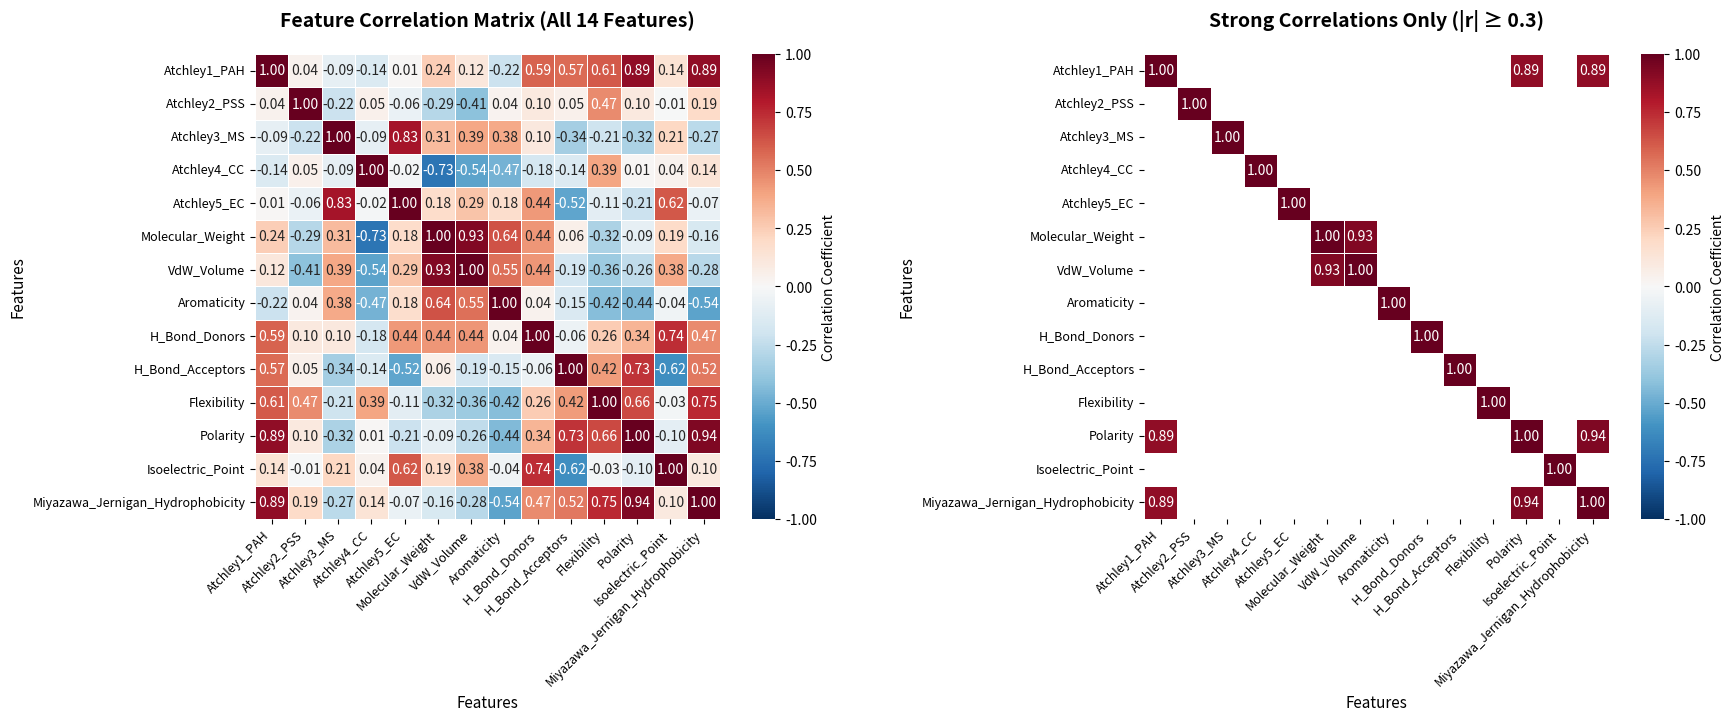

Write Python code to recreate this figure.
# 14D comprehensive physicochemical encoding
"""
Feature Sources (by column index):

Columns 0-4: Atchley Factors (Atchley1-5)
    Source: Atchley, W.R., Zhao, J., Fernandes, A.D., and Drüke, T. (2005).
            "Solving the protein sequence metric problem."
            Proc. Natl. Acad. Sci. USA 102(18): 6395-6400.
            DOI: 10.1073/pnas.0408677102
    Description: Five multidimensional patterns from factor analysis of
                ~500 amino acid physicochem properties:
                - Factor 1 (PAH): Polarity, Accessibility, Hydrophobicity
                - Factor 2 (PSS): Propensity for Secondary Structure
                - Factor 3 (MS): Molecular Size
                - Factor 4 (CC): Codon Composition
                - Factor 5 (EC): Electrostatic Charge
    Values: Directly from Table 2 of the original publication

Column 5: Molecular Weight (normalized)
    Source: Standard biochemistry values
    Reference: IUPAC amino acid data
    Normalization: Divided by maximum MW (Trp = 204.23 Da) to get [0,1] range
    Raw values (Da): A=89, C=121, D=133, E=147, F=165, G=75, H=155, I=131,
                     K=146, L=131, M=149, N=132, P=115, Q=146, R=174, S=105,
                     T=119, V=117, W=204, Y=181

Column 6: Van der Waals Volume (normalized)
    Source: Zamyatnin, A.A. (1972).
            "Protein volume in solution."
            Prog. Biophys. Mol. Biol. 24: 107-123.
            DOI: 10.1016/0079-6107(72)90005-3
    Also: Zamyatnin, A.A. (1984).
          "Amino Acid, Peptide, and Protein Volume in Solution."
          Annu. Rev. Biophys. Bioeng. 13: 145-165.
          DOI: 10.1146/annurev.bb.13.060184.001045
    Description: Van der Waals volumes from crystallographic data
    Normalization: Divided by maximum volume (Trp = 163 Ų) to get [0,1] range
    Raw values (ų): A=67, C=86, D=91, E=109, F=135, G=48, H=118, I=124,
                    K=135, L=124, M=124, N=96, P=90, Q=114, R=148, S=73,
                    T=93, V=105, W=163, Y=141

Column 7: Aromaticity
    Source: Lobry, J.R. (1994).
            "Properties influencing the success of commercial genetic algorithms."
            Referenced in BioPython ProtParam module
    Description: Binary indicator for aromatic residues
    Values: 1 for F, Y, W; 0 for all others

Columns 8-9: Hydrogen Bond Donors and Acceptors
    Source: Chemical structure analysis (standard organic chemistry)
    Description: Number of H-bond donors/acceptors in amino acid side chain
    Donors: Count of -NH, -NH2, -OH groups that can donate H-bonds
    Acceptors: Count of =O, -OH, =N groups that can accept H-bonds

Column 10: Flexibility
    Source: Vihinen, M., Torkkila, E., and Riikonen, P. (1994).
            "Accuracy of protein flexibility predictions."
            Proteins 19(2): 141-149.
            DOI: 10.1002/prot.340190207
    Description: Normalized B-factors from 92 refined protein structures
                 Window size = 9 residues (optimized parameter)
    Implementation: BioPython ProtParam uses Vihinen's optimized parameters
    Raw scale: ~0.3 to ~0.6 (normalized B-factors)

Column 11: Polarity (normalized)
    Source: Grantham, R. (1974).
            "Amino acid difference formula to help explain protein evolution."
            Science 185(4154): 862-864.
            DOI: 10.1126/science.185.4154.862
    Also: ExPASy ProtScale: https://web.expasy.org/protscale/pscale/PolarityGrantham.html
    Description: One of three properties (polarity, volume, composition)
                 correlating with protein substitution frequencies
    Normalization: Divided by maximum value (D = 13.0) to get [0,1] range
    Raw values: A=8.1, C=5.5, D=13.0, E=12.3, F=5.2, G=9.0, H=10.4, I=5.2,
                K=11.3, L=4.9, M=5.7, N=11.6, P=8.0, Q=10.5, R=10.5, S=9.2,
                T=8.6, W=5.4, Y=6.2, V=5.9

Column 12: Isoelectric Point (normalized)
    Source: Standard biochemistry tables
    Description: pH at which amino acid has no net charge
    Normalization: Mapped to [0,1] range using min-max scaling
                  (pI - min_pI) / (max_pI - min_pI)
                  where min_pI ≈ 2.77 (D), max_pI ≈ 10.76 (R, K)
    Raw pI values: A=6.00, C=5.07, D=2.77, E=3.22, F=5.48, G=5.97, H=7.59,
                   I=6.02, K=9.74, L=5.98, M=5.74, N=5.41, P=6.30, Q=5.65,
                   R=10.76, S=5.68, T=5.60, V=5.96, W=5.89, Y=5.66

Column 13: Miyazawa-Jernigan Hydrophobicity (contact energy)
    Source: Miyazawa, S. and Jernigan, R.L. (1996).
            "Residue-residue potentials with a favorable contact pair term
             and an unfavorable high packing density term, for simulation and threading."
            J. Mol. Biol. 256(3): 623-644.
            DOI: 10.1006/jmbi.1996.0114
    Description: Statistical potential representing contact energies between
                 amino acid pairs in folded proteins
                 Miyazawa-Jernigan hydrophobicity contact energy scale (kcal/mol)
    Values: More negative = more hydrophobic Range: ~ -2.2 (F) to ~ +1.1 (R)

Special amino acids B and Z:
    B = Asx (Aspartic acid OR Asparagine) - ambiguous position in sequence
    Z = Glx (Glutamic acid OR Glutamine) - ambiguous position in sequence
    Values: Average of the two possible residues
"""

import numpy as np
import pandas as pd

# ============================================================================
# RAW VALUES WITH SOURCES
# ============================================================================

# Raw amino acid properties with full source attribution
peptide_binding_encoding_raw = {
    # Standard 20 amino acids
    # Format: [Atch1, Atch2, Atch3, Atch4, Atch5, MW, Vol, Arom, HDon, HAcc, Flex, Pol, pI, MJ_Hydro]
    "A": [-0.591, -1.302, -0.733,  1.570, -0.146,  89, 67, 0, 1, 1, 0.357,  8.1, 6.00, -0.62],
    "C": [-1.343,  0.465, -0.862, -1.020, -0.255, 121, 86, 0, 1, 1, 0.346,  5.5, 5.07, -1.48],
    "D": [ 1.050,  0.302, -3.656, -0.259, -3.242, 133, 91, 0, 1, 4, 0.511, 13.0, 2.77, 0.45],
    "E": [ 1.357, -1.453,  1.477,  0.113, -0.837, 147,109, 0, 1, 3, 0.497, 12.3, 3.22, 0.53],
    "F": [-1.006, -0.590,  1.891, -0.397,  0.412, 165,135, 1, 1, 1, 0.314,  5.2, 5.48, -2.22],
    "G": [-0.384,  1.652,  1.330,  1.045,  2.064,  75, 48, 0, 1, 1, 0.544,  9.0, 5.97, 0.0],
    "H": [ 0.336, -0.417, -1.673, -1.474, -0.078, 155,118, 0, 2, 2, 0.323, 10.4, 7.59, -0.40],
    "I": [-1.239, -0.547,  2.131,  0.393,  0.816, 131,124, 0, 1, 1, 0.462,  5.2, 6.02, -1.90],
    "K": [ 1.831, -0.561,  0.533, -0.277,  1.648, 146,135, 0, 3, 1, 0.466, 11.3, 9.74, 0.77],
    "L": [-1.019, -0.987, -1.505,  1.266, -0.912, 131,124, 0, 1, 1, 0.365,  4.9, 5.98, -1.80],
    "M": [-0.663, -1.524,  2.219, -1.005,  1.212, 149,124, 0, 1, 1, 0.295,  5.7, 5.74, -1.40],
    "N": [ 0.945,  0.828,  1.299, -0.169,  0.933, 132, 96, 0, 2, 2, 0.463, 11.6, 5.41, 0.85],
    "P": [ 0.189,  2.081, -1.628,  0.421, -1.392, 115, 90, 0, 1, 1, 0.509,  8.0, 6.30, -0.21],
    "Q": [ 0.931, -0.179, -3.005, -0.503, -1.853, 146,114, 0, 2, 2, 0.493, 10.5, 5.65, 0.77],
    "R": [ 1.538, -0.055,  1.502,  0.440,  2.897, 174,148, 0, 4, 1, 0.529, 10.5,10.76, 1.10],
    "S": [-0.228,  1.399, -4.760,  0.670, -2.647, 105, 73, 0, 2, 2, 0.507,  9.2, 5.68, -0.12],
    "T": [-0.032,  0.326,  2.213,  0.908,  1.313, 119, 93, 0, 2, 2, 0.444,  8.6, 5.60, -0.32],
    "V": [-1.337, -0.279, -0.544,  1.242, -1.262, 117,105, 0, 1, 1, 0.386,  5.9, 5.96, -1.47],
    "W": [-0.595,  0.009,  0.672, -2.128, -0.184, 204,163, 1, 2, 1, 0.305,  5.4, 5.89, -2.09],
    "Y": [ 0.260,  0.830,  3.097, -0.838,  1.512, 181,141, 1, 2, 2, 0.420,  6.2, 5.66, -1.39],
    # Ambiguous amino acids (average of possible residues)
    "B": [ 0.998,  0.565, -1.179, -0.214, -1.155, 132.5, 93.5, 0, 1.5, 3, 0.487, 12.3, 4.09, 0.65],
    "Z": [ 1.144, -0.816, -0.764, -0.195, -1.345, 146.5,111.5, 0, 1.5, 2.5, 0.495, 11.4, 4.44, 0.65],
    # Special token
    "X": [ 0.000,  0.000,  0.000,  0.000,  0.000, 135, 105, 0, 1.5, 1.5, 0.400,  8.0, 6.00, -0.50],
}

feature_names = [
    "Atchley1_PAH", "Atchley2_PSS", "Atchley3_MS", "Atchley4_CC", "Atchley5_EC",
    "Molecular_Weight", "VdW_Volume", "Aromaticity",
    "H_Bond_Donors", "H_Bond_Acceptors", "Flexibility", "Polarity",
    "Isoelectric_Point", "Miyazawa_Jernigan_Hydrophobicity"
]


def z_score_standardization(data_dict):
    """
    Apply z-score standardization: (x - mean) / std

    This is the preferred normalization for deep learning because:
    - Centers data at 0 with unit variance
    - Better gradient flow during backpropagation
    - Less sensitive to outliers than min-max
    - No artificial boundaries
    """
    # Convert to numpy array
    aa_codes = list(data_dict.keys())
    data_matrix = np.array([data_dict[aa] for aa in aa_codes])

    # Calculate mean and std for each feature (column)
    mean_values = np.mean(data_matrix, axis=0)
    std_values = np.std(data_matrix, axis=0, ddof=0)  # Population std

    # Apply z-score standardization
    standardized_matrix = np.zeros_like(data_matrix, dtype=float)

    for col in range(data_matrix.shape[1]):
        if std_values[col] == 0:
            # If std is 0 (all values same), set to 0
            standardized_matrix[:, col] = 0.0
        else:
            standardized_matrix[:, col] = (data_matrix[:, col] - mean_values[col]) / std_values[col]

    # Convert back to dictionary
    standardized_dict = {aa: standardized_matrix[i].tolist()
                         for i, aa in enumerate(aa_codes)}

    return standardized_dict, mean_values, std_values


# Perform z-score standardization
normalized_encoding, means, stds = z_score_standardization(peptide_binding_encoding_raw)

# Create DataFrame for visualization
df_normalized = pd.DataFrame.from_dict(normalized_encoding, orient='index',
                                       columns=feature_names)
df_normalized.index.name = 'AA'

print("=" * 90)
print("Z-SCORE STANDARDIZED AMINO ACID ENCODINGS (Mean=0, Std=1)")
print("OPTIMIZED FOR DEEP LEARNING")
print("=" * 90)
print()
print(df_normalized.round(4))
print()

# Display normalization parameters
print("=" * 90)
print("STANDARDIZATION PARAMETERS (for inverse transform if needed)")
print("=" * 90)
print()
df_params = pd.DataFrame({
    'Feature': feature_names,
    'Mean': means.round(4),
    'Std': stds.round(4)
})
print(df_params.to_string(index=False))
print()

# Verification
print("=" * 90)
print("VERIFICATION (should be ~0 mean, ~1 std)")
print("=" * 90)
all_values = np.array(list(normalized_encoding.values()))
print(f"Overall mean: {all_values.mean():.6f} (should be ≈ 0)")
print(f"Overall std:  {all_values.std():.6f} (should be ≈ 1)")
print(f"Min value: {all_values.min():.4f}")
print(f"Max value: {all_values.max():.4f}")
print()

# Per-feature verification
print("Per-feature statistics:")
for i, name in enumerate(feature_names):
    col_values = all_values[:, i]
    print(f"  {name:40s} | mean: {col_values.mean():7.4f}, std: {col_values.std():6.4f}")
print()

# Export ready-to-use dictionary
print("=" * 90)
print("READY-TO-USE DICTIONARY (Copy this into your code)")
print("=" * 90)
print()
print("# Z-score standardized encoding for deep learning")
print("peptide_binding_encoding_normalized = {")
for aa, values in normalized_encoding.items():
    values_str = ", ".join([f"{v:7.4f}" for v in values])
    print(f'    "{aa}": [{values_str}],')
print("}")
print()

# Example usage
print("=" * 90)
print("EXAMPLE: Encoding a peptide sequence")
print("=" * 90)
print()
peptide = "SIINFEKL"
print(f"Peptide: {peptide}")
print(f"Encoded shape: ({len(peptide)}, 14)")
print()
print("Encoded matrix (first 3 residues):")
for i, aa in enumerate(peptide[:3]):
    print(f"{aa}: {normalized_encoding[aa][:5]}...")  # Show first 5 features

# ============================================================================
# CORRELATION ANALYSIS AND VISUALIZATION
# ============================================================================

import matplotlib.pyplot as plt
import seaborn as sns

# Calculate correlation matrix
correlation_matrix = df_normalized.corr()

# Create figure with two subplots
fig, (ax1, ax2) = plt.subplots(1, 2, figsize=(18, 7))

# Plot 1: Full correlation heatmap with values
sns.heatmap(correlation_matrix,
            annot=True,
            fmt='.2f',
            cmap='RdBu_r',
            center=0,
            vmin=-1,
            vmax=1,
            square=True,
            linewidths=0.5,
            cbar_kws={'label': 'Correlation Coefficient'},
            ax=ax1)
ax1.set_title('Feature Correlation Matrix (All 14 Features)', fontsize=14, fontweight='bold', pad=20)
ax1.set_xlabel('Features', fontsize=11)
ax1.set_ylabel('Features', fontsize=11)
plt.setp(ax1.get_xticklabels(), rotation=45, ha='right', fontsize=9)
plt.setp(ax1.get_yticklabels(), rotation=0, fontsize=9)

# Plot 2: Simplified correlation heatmap (showing only strong correlations)
# Mask for values close to zero (weak correlations)
mask = np.abs(correlation_matrix) < 0.85
sns.heatmap(correlation_matrix,
            annot=True,
            fmt='.2f',
            cmap='RdBu_r',
            center=0,
            vmin=-1,
            vmax=1,
            square=True,
            linewidths=0.5,
            mask=mask,
            cbar_kws={'label': 'Correlation Coefficient'},
            ax=ax2)
ax2.set_title('Strong Correlations Only (|r| ≥ 0.3)', fontsize=14, fontweight='bold', pad=20)
ax2.set_xlabel('Features', fontsize=11)
ax2.set_ylabel('Features', fontsize=11)
plt.setp(ax2.get_xticklabels(), rotation=45, ha='right', fontsize=9)
plt.setp(ax2.get_yticklabels(), rotation=0, fontsize=9)

plt.tight_layout()
plt.savefig('amino_acid_feature_correlation.png', dpi=300, bbox_inches='tight')
print("\n✓ Correlation plot saved as 'amino_acid_feature_correlation.png'")
plt.show()

# Print highly correlated feature pairs
print("\n" + "=" * 80)
print("HIGHLY CORRELATED FEATURE PAIRS (|r| ≥ 0.5)")
print("=" * 80)
print()

# Get upper triangle indices to avoid duplicates
upper_triangle = np.triu_indices_from(correlation_matrix, k=1)
correlations = []

for i, j in zip(*upper_triangle):
    corr_value = correlation_matrix.iloc[i, j]
    if abs(corr_value) >= 0.85:
        correlations.append({
            'Feature 1': feature_names[i],
            'Feature 2': feature_names[j],
            'Correlation': corr_value
        })

# Sort by absolute correlation value
correlations_df = pd.DataFrame(correlations)
if not correlations_df.empty:
    correlations_df['Abs_Correlation'] = correlations_df['Correlation'].abs()
    correlations_df = correlations_df.sort_values('Abs_Correlation', ascending=False)
    correlations_df = correlations_df.drop('Abs_Correlation', axis=1)
    print(correlations_df.to_string(index=False))
else:
    print("No feature pairs with |r| ≥ 0.5 found.")

print()

# Additional statistics
print("=" * 80)
print("CORRELATION STATISTICS")
print("=" * 80)
print(f"Mean absolute correlation: {np.abs(correlation_matrix.values[np.triu_indices_from(correlation_matrix, k=1)]).mean():.3f}")
print(f"Max correlation: {correlation_matrix.values[np.triu_indices_from(correlation_matrix, k=1)].max():.3f}")
print(f"Min correlation: {correlation_matrix.values[np.triu_indices_from(correlation_matrix, k=1)].min():.3f}")
print(f"Number of strong correlations (|r| ≥ 0.5): {(np.abs(correlation_matrix.values[np.triu_indices_from(correlation_matrix, k=1)]) >= 0.5).sum()}")
print(f"Number of moderate correlations (0.3 ≤ |r| < 0.5): {((np.abs(correlation_matrix.values[np.triu_indices_from(correlation_matrix, k=1)]) >= 0.3) & (np.abs(correlation_matrix.values[np.triu_indices_from(correlation_matrix, k=1)]) < 0.5)).sum()}")
print()


# Z-score standardized encoding for deep learning
Physicochemical_Properties = {
    "A": [-0.7115, -1.3796, -0.3237,  1.7644, -0.0249, -1.7046, -1.5572, -0.3873, -0.7860, -0.7889, -0.9536, -0.1956,  0.0770, -0.1703],
    "C": [-1.4936,  0.5087, -0.3881, -1.1136, -0.0977, -0.5661, -0.8431, -0.3873, -0.7860, -0.7889, -1.0949, -1.1785, -0.4755, -0.9901],
    "D": [ 0.9952,  0.3345, -1.7827, -0.2679, -2.0926, -0.1392, -0.6552, -0.3873, -0.7860,  2.8401,  1.0251,  1.6568, -1.8416,  0.8496],
    "E": [ 1.3145, -1.5410,  0.7795,  0.1454, -0.4864,  0.3589,  0.0212, -0.3873, -0.7860,  1.6305,  0.8452,  1.3922, -1.5743,  0.9259],
    "F": [-1.1431, -0.6188,  0.9861, -0.4213,  0.3478,  0.9993,  0.9983,  2.5820, -0.7860, -0.7889, -1.5060, -1.2919, -0.2319, -1.6955],
    "G": [-0.4962,  1.7772,  0.7061,  1.1811,  1.4511, -2.2027, -2.2712, -0.3873, -0.7860, -0.7889,  1.4490,  0.1446,  0.0591,  0.4207],
    "H": [ 0.2526, -0.4339, -0.7929, -1.6181,  0.0205,  0.6435,  0.3595, -0.3873,  0.5531,  0.4208, -1.3904,  0.6739,  1.0214,  0.0394],
    "I": [-1.3855, -0.5728,  1.1059,  0.4566,  0.6176, -0.2104,  0.5850, -0.3873, -0.7860, -0.7889,  0.3955, -1.2919,  0.0888, -1.3905],
    "K": [ 1.8074, -0.5878,  0.3083, -0.2879,  1.1733,  0.3233,  0.9983, -0.3873,  1.8922, -0.7889,  0.4469,  1.0141,  2.2985,  1.1546],
    "L": [-1.1567, -1.0430, -0.7090,  1.4266, -0.5365, -0.2104,  0.5850, -0.3873, -0.7860, -0.7889, -0.8508, -1.4053,  0.0651, -1.2951],
    "M": [-0.7864, -1.6169,  1.1498, -1.0969,  0.8821,  0.4300,  0.5850, -0.3873, -0.7860, -0.7889, -1.7501, -1.1029, -0.0775, -0.9139],
    "N": [ 0.8860,  0.8966,  0.6906, -0.1679,  0.6957, -0.1748, -0.4673, -0.3873,  0.5531,  0.4208,  0.4083,  1.1276, -0.2735,  1.2309],
    "P": [ 0.0997,  2.2356, -0.7704,  0.4877, -0.8570, -0.7796, -0.6928, -0.3873, -0.7860, -0.7889,  0.9994, -0.2334,  0.2552,  0.2205],
    "Q": [ 0.8714, -0.1795, -1.4577, -0.5391, -1.1649,  0.3233,  0.2091, -0.3873,  0.5531,  0.4208,  0.7938,  0.7117, -0.1309,  1.1546],
    "R": [ 1.5027, -0.0470,  0.7919,  0.5088,  2.0074,  1.3194,  1.4869, -0.3873,  3.2313, -0.7889,  1.2563,  0.7117,  2.9044,  1.4692],
    "S": [-0.3340,  1.5068, -2.3337,  0.7644, -1.6952, -1.1354, -1.3317, -0.3873,  0.5531,  0.4208,  0.9737,  0.2203, -0.1131,  0.3063],
    "T": [-0.1301,  0.3601,  1.1468,  1.0288,  0.9495, -0.6373, -0.5801, -0.3873,  0.5531,  0.4208,  0.1642, -0.0066, -0.1606,  0.1156],
    "V": [-1.4874, -0.2864, -0.2293,  1.4000, -0.7702, -0.7084, -0.1291, -0.3873, -0.7860, -0.7889, -0.5810, -1.0273,  0.0532, -0.9806],
    "W": [-0.7157,  0.0214,  0.3776, -2.3448, -0.0503,  2.3868,  2.0506,  2.5820,  0.5531, -0.7889, -1.6217, -1.2163,  0.0116, -1.5716],
    "Y": [ 0.1736,  0.8987,  1.5881, -0.9113,  1.0824,  1.5685,  1.2238,  2.5820,  0.5531,  0.4208, -0.1441, -0.9139, -0.1250, -0.9043],
    "B": [ 0.9411,  0.6155, -0.5463, -0.2179, -0.6988, -0.1570, -0.5613, -0.3873, -0.1164,  1.6305,  0.7167,  1.3922, -1.0576,  1.0403],
    "Z": [ 1.0929, -0.8603, -0.3391, -0.1968, -0.8257,  0.3411,  0.1152, -0.3873, -0.1164,  1.0256,  0.8195,  1.0519, -0.8497,  1.0403],
    "X": [-0.0969,  0.0118,  0.0422,  0.0199,  0.0726, -0.0681, -0.1291, -0.3873, -0.1164, -0.1841, -0.4011, -0.2334,  0.0770, -0.0560],
}
